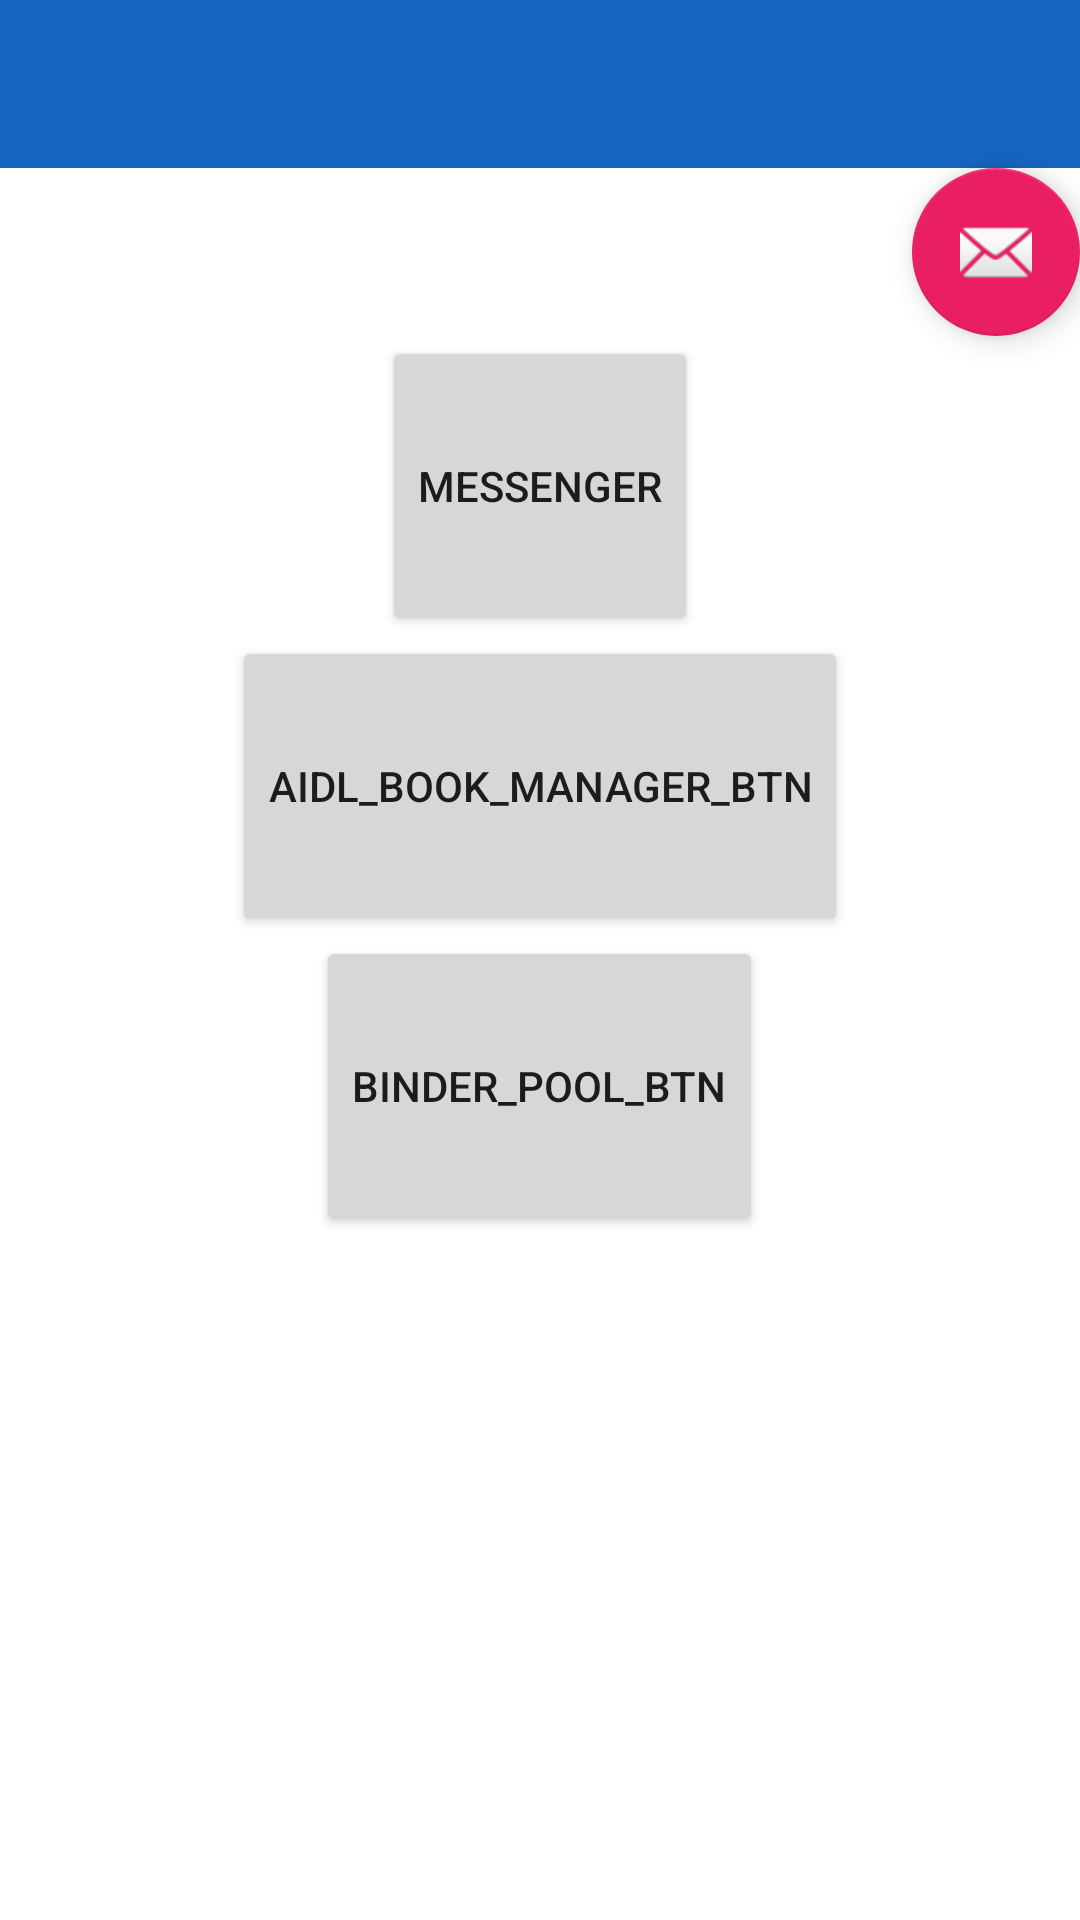

Write the Android layout XML for this screen, with the resource values it uses.
<!-- AndroidManifest.xml: application theme AppTheme -->
<!-- res/layout/activity_ipc.xml -->
<?xml version="1.0" encoding="utf-8"?>
<LinearLayout xmlns:android="http://schemas.android.com/apk/res/android"
    xmlns:app="http://schemas.android.com/apk/res-auto"
    xmlns:tools="http://schemas.android.com/tools"
    android:layout_width="match_parent"
    android:layout_height="match_parent"
    android:background="@color/splash_background"
    android:orientation="vertical"
    tools:context=".MainActivity">

    <com.google.android.material.appbar.AppBarLayout
        android:layout_width="match_parent"
        android:layout_height="wrap_content"
        android:theme="@style/AppTheme.AppBarOverlay">

        <androidx.appcompat.widget.Toolbar
            android:id="@+id/toolbar"
            android:layout_width="match_parent"
            android:layout_height="?attr/actionBarSize"
            android:background="?attr/colorPrimary"
            app:popupTheme="@style/AppTheme.PopupOverlay" />

    </com.google.android.material.appbar.AppBarLayout>


    <com.google.android.material.floatingactionbutton.FloatingActionButton
        android:id="@+id/fab"
        android:layout_width="wrap_content"
        android:layout_height="wrap_content"
        android:layout_gravity="bottom|end"
        android:layout_margin="@dimen/fab_margin"
        app:srcCompat="@android:drawable/ic_dialog_email" />

    <Button
        android:id="@+id/messenger_btn"
        android:layout_width="wrap_content"
        android:layout_height="100dp"
        android:layout_gravity="center_horizontal"
        android:text="Messenger"/>

    <Button
        android:id="@+id/aidl_book_manager_btn"
        android:layout_width="wrap_content"
        android:layout_height="100dp"
        android:layout_gravity="center_horizontal"
        android:text="aidl_book_manager_btn"/>

    <Button
        android:id="@+id/binder_pool_btn"
        android:layout_width="wrap_content"
        android:layout_height="100dp"
        android:layout_gravity="center_horizontal"
        android:text="binder_pool_btn"/>

</LinearLayout>
<!-- resources referenced by this layout -->
<resources>
  <color name="splash_background">#FFFFFFFF</color>
  <style name="AppTheme.AppBarOverlay" parent="ThemeOverlay.AppCompat.Dark.ActionBar" />
  <style name="AppTheme.PopupOverlay" parent="ThemeOverlay.AppCompat.Light" />
  <style name="AppTheme" parent="Theme.AppCompat.Light.NoActionBar">
          
          <item name="colorPrimary">@color/colorPrimaryDark</item>
          <item name="colorPrimaryDark">@color/colorPrimaryDark</item>
          <item name="colorAccent">@color/colorAccent</item>
      </style>
  <color name="colorPrimaryDark">#1565C0</color>
  <color name="colorAccent">#E91E63</color>
</resources>
